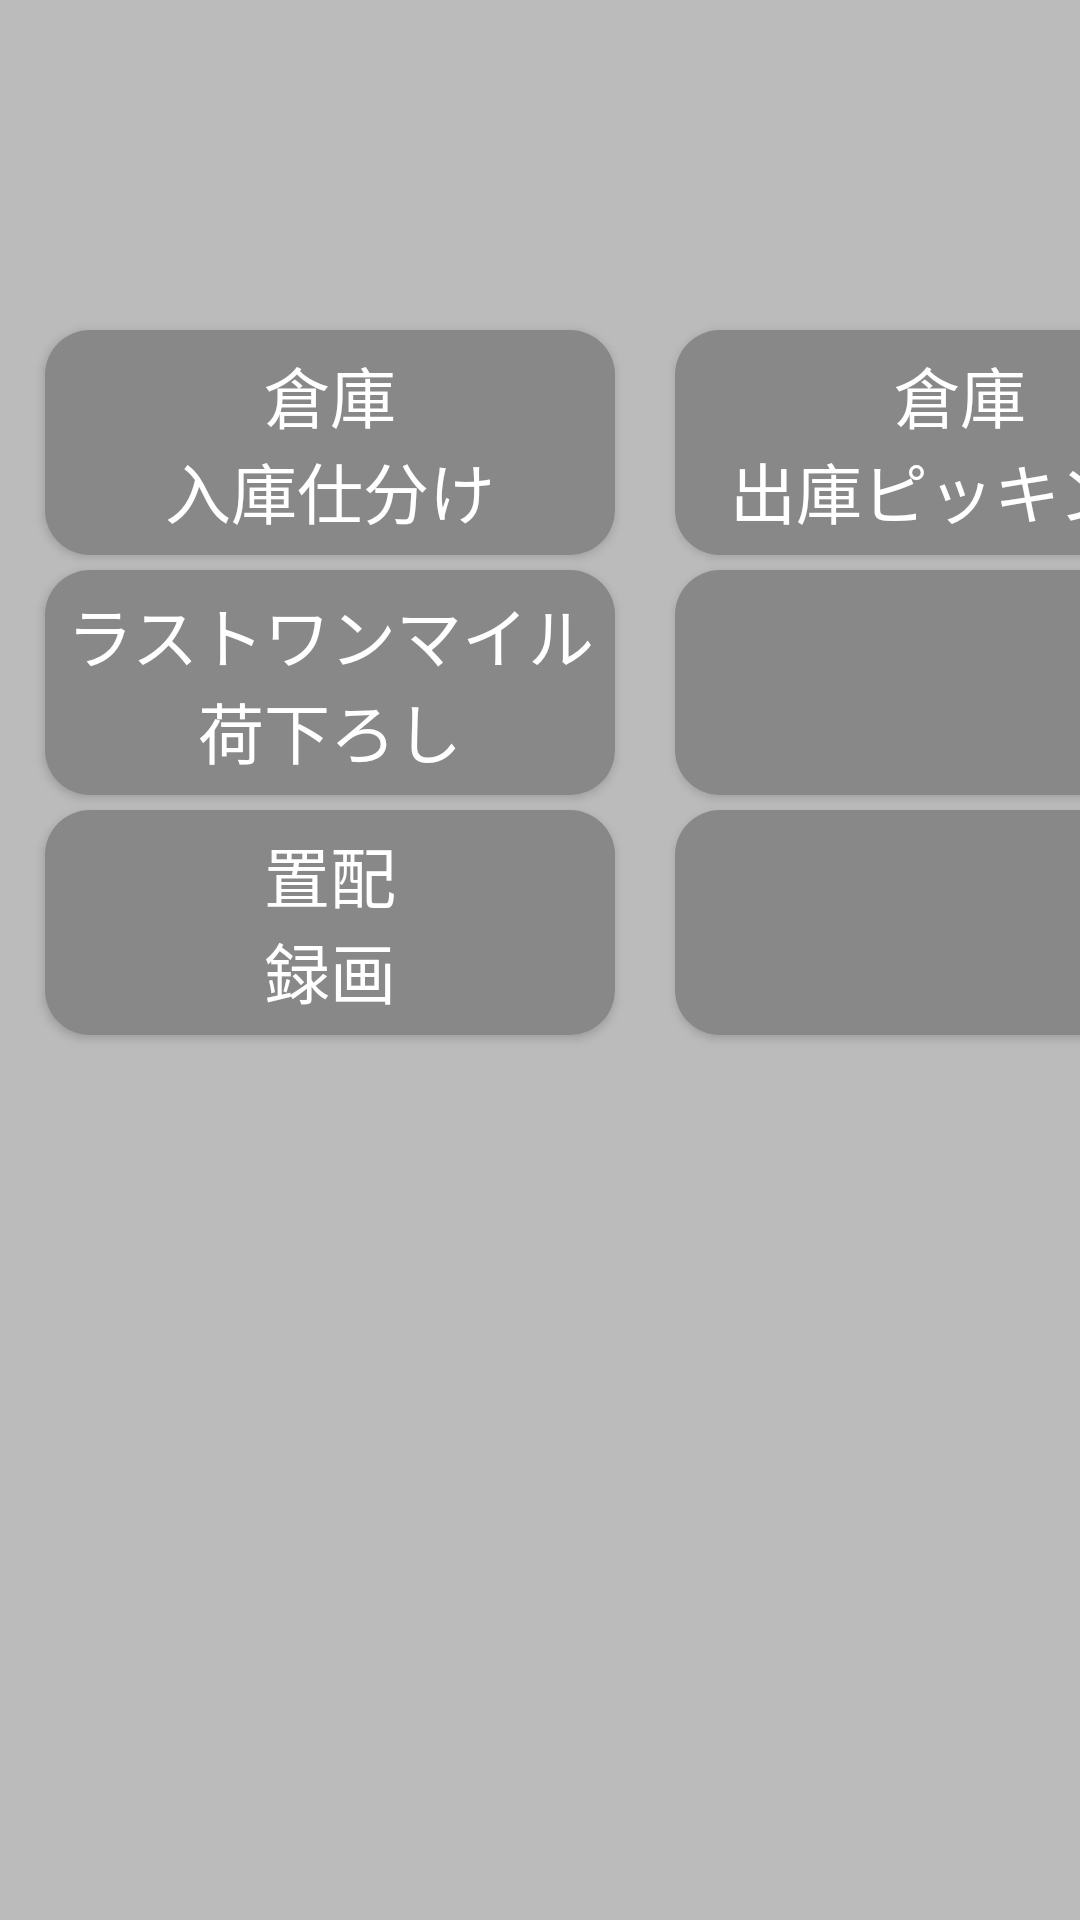

This screen was rendered from an Android layout file. Write that file and the resources it references.
<!-- AndroidManifest.xml: application theme AppTheme.FullScreen -->
<!-- res/layout/fragment_user_menu.xml -->
<?xml version="1.0" encoding="utf-8"?>
<android.support.constraint.ConstraintLayout xmlns:android="http://schemas.android.com/apk/res/android"
    xmlns:app="http://schemas.android.com/apk/res-auto"
    xmlns:tools="http://schemas.android.com/tools"
    android:id="@+id/frameLayout"
    android:layout_width="match_parent"
    android:layout_height="match_parent"
    tools:context=".UserMenuFragment"
    android:background="@color/background">

    
    <ImageView
        android:id="@+id/imageUser"
        android:layout_width="wrap_content"
        android:layout_height="wrap_content"
        android:layout_marginStart="20dp"
        android:layout_marginTop="25dp"
        android:scaleType="centerCrop"
        android:src="@mipmap/ic_launcher"
        app:layout_constraintStart_toStartOf="parent"
        app:layout_constraintTop_toTopOf="parent"
        tools:ignore="MissingConstraints" />
    <TextView
        android:id="@+id/textUserName"
        android:layout_width="wrap_content"
        android:layout_height="wrap_content"
        android:layout_marginStart="15dp"
        android:layout_marginTop="36dp"
        android:text=""
        android:textAppearance="@style/TextAppearance.AppCompat.Large"
        android:textSize="34sp"
        app:layout_constraintStart_toEndOf="@+id/imageUser"
        app:layout_constraintTop_toTopOf="parent"
        tools:ignore="MissingConstraints"
        tools:text="コーユータロウ" />

    <Button
        android:id="@+id/btn_user_menu_0"
        android:layout_width="190dp"
        android:layout_height="75dp"
        android:layout_marginStart="15dp"
        android:layout_marginTop="110dp"
        android:background="@drawable/button"
        android:focusable="true"
        android:focusableInTouchMode="true"
        android:text="@string/user_menu_1"
        android:textAppearance="@style/TextAppearance.AppCompat.Large"
        android:textColor="@drawable/button_text"
        android:nextFocusLeft="@+id/btn_user_menu_8"
        android:nextFocusRight="@+id/btn_user_menu_1"
        app:layout_constraintStart_toStartOf="parent"
        app:layout_constraintTop_toTopOf="parent"
        tools:ignore="MissingConstraints" />
    <Button
        android:id="@+id/btn_user_menu_1"
        android:layout_width="190dp"
        android:layout_height="75dp"
        android:layout_marginStart="225dp"
        android:layout_marginTop="110dp"
        android:background="@drawable/button"
        android:focusable="true"
        android:focusableInTouchMode="true"
        android:text="@string/user_menu_2"
        android:textAppearance="@style/TextAppearance.AppCompat.Large"
        android:textColor="@drawable/button_text"
        android:nextFocusLeft="@+id/btn_user_menu_0"
        android:nextFocusRight="@+id/btn_user_menu_2"
        app:layout_constraintStart_toStartOf="parent"
        app:layout_constraintTop_toTopOf="parent"
        tools:ignore="MissingConstraints" />
    <Button
        android:id="@+id/btn_user_menu_2"
        android:layout_width="190dp"
        android:layout_height="75dp"
        android:layout_marginStart="435dp"
        android:layout_marginTop="110dp"
        android:background="@drawable/button"
        android:focusable="true"
        android:focusableInTouchMode="true"
        android:text="@string/user_menu_3"
        android:textAppearance="@style/TextAppearance.AppCompat.Large"
        android:textColor="@drawable/button_text"
        android:nextFocusLeft="@+id/btn_user_menu_1"
        android:nextFocusRight="@+id/btn_user_menu_3"
        app:layout_constraintStart_toStartOf="parent"
        app:layout_constraintTop_toTopOf="parent"
        tools:ignore="MissingConstraints" />

    <Button
        android:id="@+id/btn_user_menu_3"
        android:layout_width="190dp"
        android:layout_height="75dp"
        android:layout_marginStart="15dp"
        android:layout_marginTop="190dp"
        android:background="@drawable/button"
        android:focusable="true"
        android:focusableInTouchMode="true"
        android:text="@string/user_menu_4"
        android:textAppearance="@style/TextAppearance.AppCompat.Large"
        android:textColor="@drawable/button_text"
        android:nextFocusLeft="@+id/btn_user_menu_2"
        android:nextFocusRight="@+id/btn_user_menu_4"
        app:layout_constraintStart_toStartOf="parent"
        app:layout_constraintTop_toTopOf="parent"
        tools:ignore="MissingConstraints" />
    <Button
        android:id="@+id/btn_user_menu_4"
        android:layout_width="190dp"
        android:layout_height="75dp"
        android:layout_marginStart="225dp"
        android:layout_marginTop="190dp"
        android:background="@drawable/button"
        android:focusable="true"
        android:focusableInTouchMode="true"
        android:text="@string/user_menu_5"
        android:textAppearance="@style/TextAppearance.AppCompat.Large"
        android:textColor="@drawable/button_text"
        android:nextFocusLeft="@+id/btn_user_menu_3"
        android:nextFocusRight="@+id/btn_user_menu_5"
        app:layout_constraintStart_toStartOf="parent"
        app:layout_constraintTop_toTopOf="parent"
        tools:ignore="MissingConstraints" />
    <Button
        android:id="@+id/btn_user_menu_5"
        android:layout_width="190dp"
        android:layout_height="75dp"
        android:layout_marginStart="435dp"
        android:layout_marginTop="190dp"
        android:background="@drawable/button"
        android:focusable="true"
        android:focusableInTouchMode="true"
        android:text="@string/user_menu_6"
        android:textAppearance="@style/TextAppearance.AppCompat.Large"
        android:textColor="@drawable/button_text"
        android:nextFocusLeft="@+id/btn_user_menu_4"
        android:nextFocusRight="@+id/btn_user_menu_6"
        app:layout_constraintStart_toStartOf="parent"
        app:layout_constraintTop_toTopOf="parent"
        tools:ignore="MissingConstraints" />

    <Button
        android:id="@+id/btn_user_menu_6"
        android:layout_width="190dp"
        android:layout_height="75dp"
        android:layout_marginStart="15dp"
        android:layout_marginTop="270dp"
        android:background="@drawable/button"
        android:focusable="true"
        android:focusableInTouchMode="true"
        android:text="@string/user_menu_7"
        android:textAppearance="@style/TextAppearance.AppCompat.Large"
        android:textColor="@drawable/button_text"
        android:nextFocusLeft="@+id/btn_user_menu_5"
        android:nextFocusRight="@+id/btn_user_menu_7"
        app:layout_constraintStart_toStartOf="parent"
        app:layout_constraintTop_toTopOf="parent"
        tools:ignore="MissingConstraints" />
    <Button
        android:id="@+id/btn_user_menu_7"
        android:layout_width="190dp"
        android:layout_height="75dp"
        android:layout_marginStart="225dp"
        android:layout_marginTop="270dp"
        android:background="@drawable/button"
        android:focusable="true"
        android:focusableInTouchMode="true"
        android:text="@string/user_menu_8"
        android:textAppearance="@style/TextAppearance.AppCompat.Large"
        android:textColor="@drawable/button_text"
        android:nextFocusLeft="@+id/btn_user_menu_6"
        android:nextFocusRight="@+id/btn_user_menu_8"
        app:layout_constraintStart_toStartOf="parent"
        app:layout_constraintTop_toTopOf="parent"
        tools:ignore="MissingConstraints" />
    <Button
        android:id="@+id/btn_user_menu_8"
        android:layout_width="190dp"
        android:layout_height="75dp"
        android:layout_marginStart="435dp"
        android:layout_marginTop="270dp"
        android:background="@drawable/button"
        android:focusable="true"
        android:focusableInTouchMode="true"
        android:text="@string/user_menu_9"
        android:textAppearance="@style/TextAppearance.AppCompat.Large"
        android:textColor="@drawable/button_text"
        android:nextFocusLeft="@+id/btn_user_menu_7"
        android:nextFocusRight="@+id/btn_user_menu_0"
        app:layout_constraintStart_toStartOf="parent"
        app:layout_constraintTop_toTopOf="parent"
        tools:ignore="MissingConstraints" />

</android.support.constraint.ConstraintLayout>
<!-- resources referenced by this layout -->
<resources>
  <color name="background">#ffbbbbbb</color>
  <!-- drawable button (drawable) -->
  <?xml version="1.0" encoding="utf-8"?>
  <selector xmlns:android="http://schemas.android.com/apk/res/android">
      <item android:state_pressed="true"
          android:drawable="@drawable/button_pressed_primary" />
      <item android:state_focused="true"
          android:drawable="@drawable/button_focused_primary" />
      <item android:state_hovered="true"
          android:drawable="@drawable/button_focused_primary" />
      <item android:drawable="@drawable/button_normal_primary" />
  </selector>
  <!-- drawable button_text (drawable) -->
  <?xml version="1.0" encoding="utf-8"?>
  <selector xmlns:android="http://schemas.android.com/apk/res/android">
      <item android:state_focused="true" android:state_pressed="false" android:color="@color/text" />
      <item android:state_focused="true" android:state_pressed="true" android:color="@color/text" />
      <item android:state_focused="false" android:state_pressed="true" android:color="@color/text" />
      <item android:color="@color/text" />
  </selector>
  <string name="user_menu_1">倉庫\n入庫仕分け</string>
  <string name="user_menu_2">倉庫\n出庫ピッキング</string>
  <string name="user_menu_3">配送\n荷積</string>
  <string name="user_menu_4">ラストワンマイル\n荷下ろし</string>
  <string name="user_menu_5" />
  <string name="user_menu_6" />
  <string name="user_menu_7">置配\n録画</string>
  <string name="user_menu_8" />
  <string name="user_menu_9" />
  <style name="AppTheme.FullScreen" parent="@style/Theme.AppCompat.Light">
          
          <item name="windowNoTitle">true</item>
          <item name="windowActionBar">false</item>
          <item name="android:windowFullscreen">true</item>
          <item name="android:windowContentOverlay">@null</item>
      </style>
  <!-- drawable button_pressed_primary (drawable) -->
  <?xml version="1.0" encoding="utf-8"?>
  <shape xmlns:android="http://schemas.android.com/apk/res/android"
      android:shape="rectangle">
  
      <solid android:color="@color/primaryDark"/>
      <corners android:radius="15dp" />
  </shape>
  <!-- drawable button_focused_primary (drawable) -->
  <?xml version="1.0" encoding="utf-8"?>
  <shape xmlns:android="http://schemas.android.com/apk/res/android"
      android:shape="rectangle">
  
      <solid android:color="@color/primary"/>
      <corners android:radius="15dp" />
  </shape>
  <!-- drawable button_normal_primary (drawable) -->
  <?xml version="1.0" encoding="utf-8"?>
  <shape xmlns:android="http://schemas.android.com/apk/res/android"
      android:shape="rectangle">
  
      <solid android:color="@color/primaryNormal"/>
      <corners android:radius="15dp" />
  </shape>
  <color name="text">#ffffffff</color>
  <color name="primaryDark">#ff008577</color>
  <color name="primary">#99008577</color>
  <color name="primaryNormal">#ff888888</color>
</resources>
